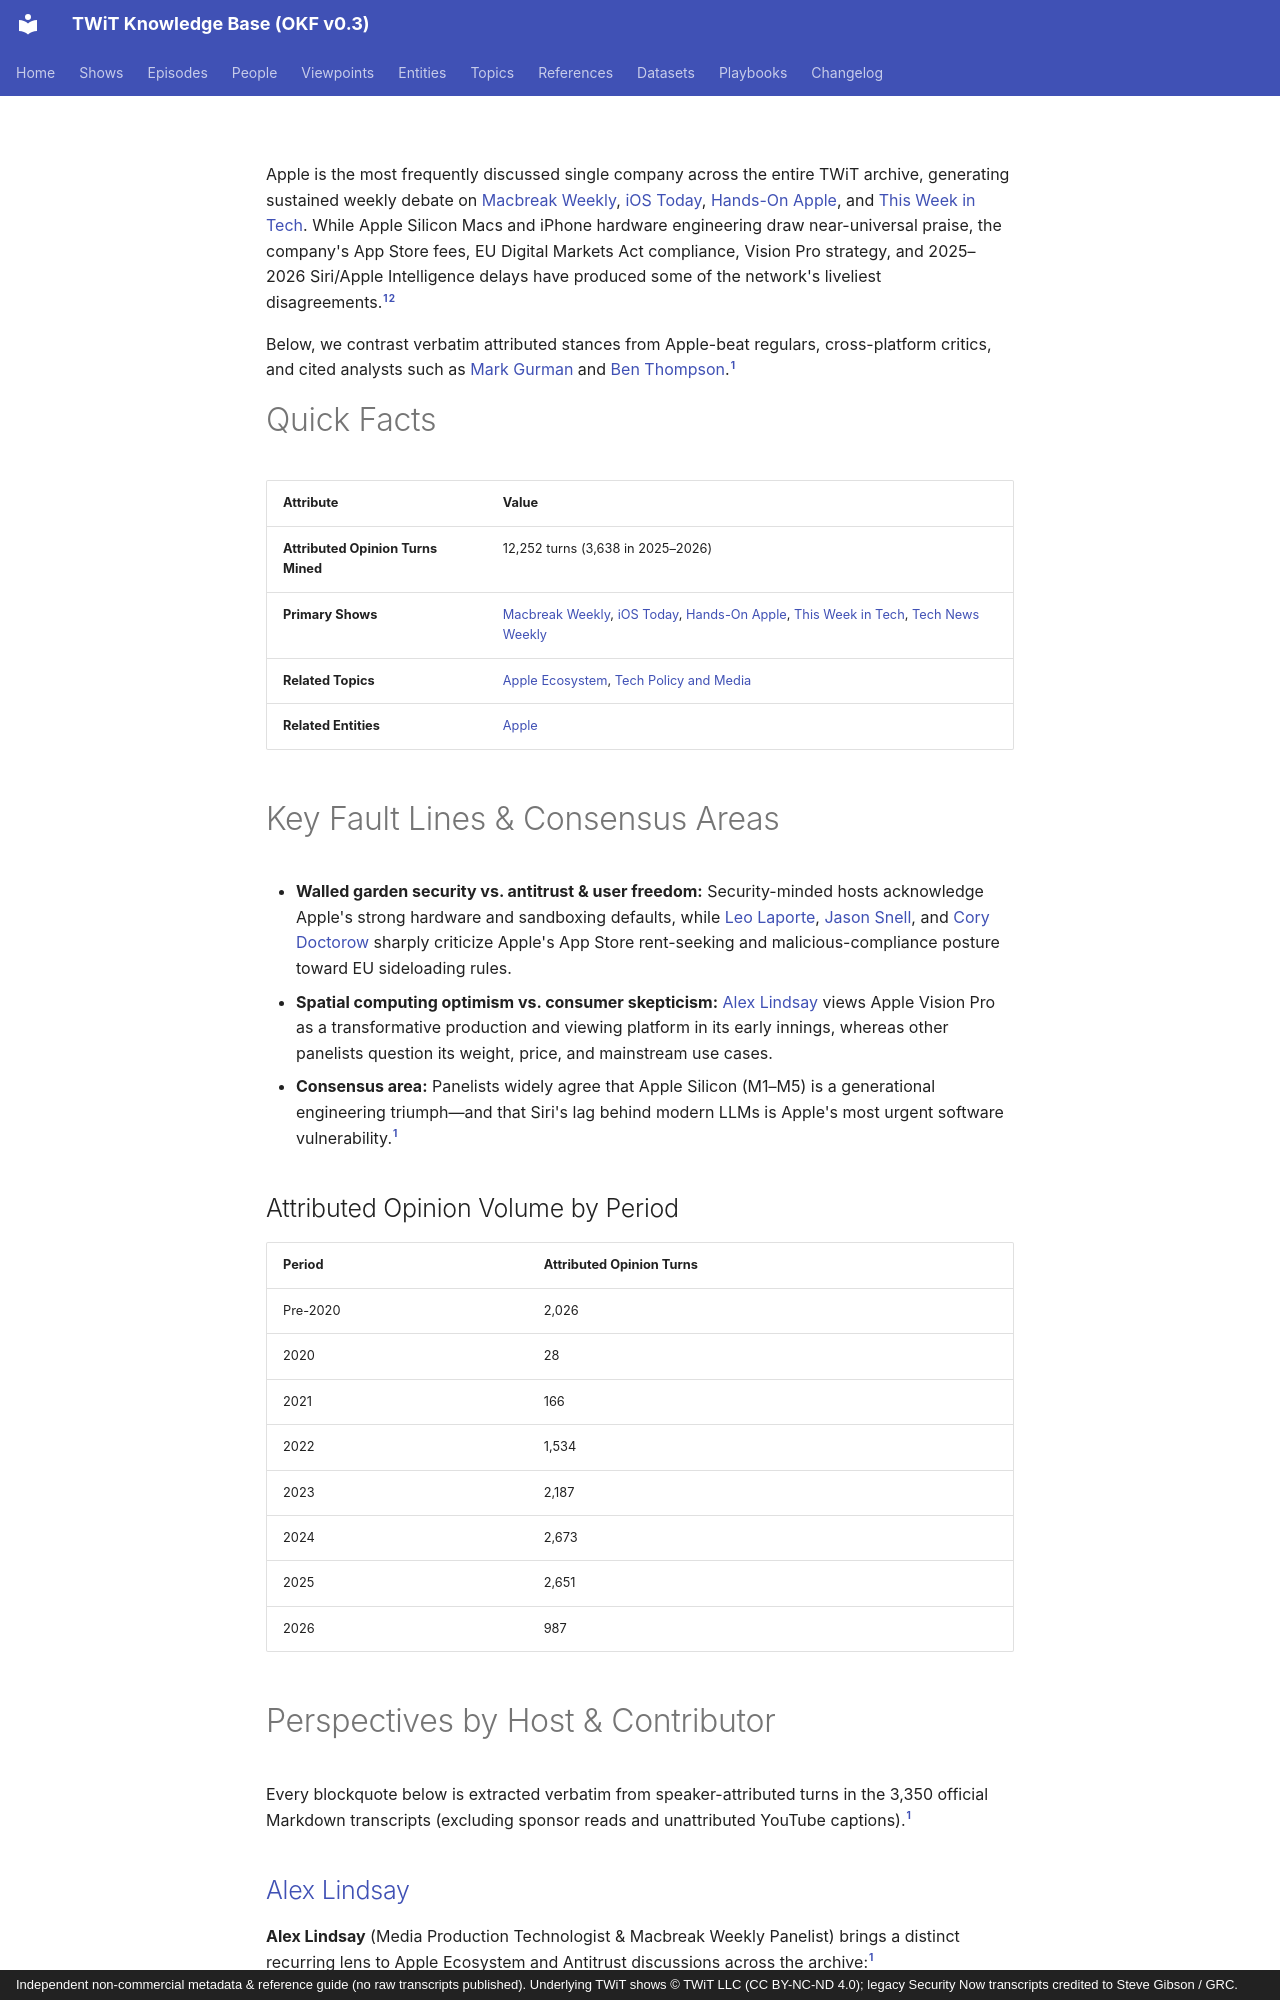

repository: jscott5811/twit-okf-site · page: viewpoints/apple-ecosystem-and-antitrust/index.html · generator: mkdocs · copyright: Independent non-commercial metadata & reference guide (no raw transcripts published). Underlying TWiT shows © TWiT LLC (CC BY-NC-ND 4.0); legacy Security Now transcripts credited to Steve Gibson / GRC.

---
type: viewpoint
title: "Apple Ecosystem and Antitrust"
description: "Cross-host viewpoints and verbatim quotes on Apple hardware, iPhone, Mac, Apple Vision Pro, Apple Intelligence, App Store rules, and antitrust scrutiny."
tags: [viewpoint, apple, ios, macos, antitrust, quotes]
generated: { by: "antigravity/gemini-4-neon-medium", at: "2026-11-23T22:55:00Z" }
sources:
  - id: archive-data
    resource: "local archive data/*_Transcripts_*.md"
    title: "Processed official TWiT transcript Markdown chunks (577 files, 3,350 episodes)"
  - id: dataset-doc
    resource: /datasets/twit-transcript-archive.md
    title: "TWiT Transcript Archive dataset specification"
---

Apple is the most frequently discussed single company across the entire TWiT archive, generating sustained weekly debate on [Macbreak Weekly](../shows/mbw.md), [iOS Today](../shows/ios.md), [Hands-On Apple](../shows/hoa.md), and [This Week in Tech](../shows/twit.md). While Apple Silicon Macs and iPhone hardware engineering draw near-universal praise, the company's App Store fees, EU Digital Markets Act compliance, Vision Pro strategy, and 2025–2026 Siri/Apple Intelligence delays have produced some of the network's liveliest disagreements.[^archive-data][^dataset-doc]

Below, we contrast verbatim attributed stances from Apple-beat regulars, cross-platform critics, and cited analysts such as [Mark Gurman](../people/mark-gurman.md) and [Ben Thompson](../people/ben-thompson.md).[^archive-data]

# Quick Facts

| Attribute | Value |
|---|---|
| **Attributed Opinion Turns Mined** | 12,252 turns (3,638 in 2025–2026) |
| **Primary Shows** | [Macbreak Weekly](../shows/mbw.md), [iOS Today](../shows/ios.md), [Hands-On Apple](../shows/hoa.md), [This Week in Tech](../shows/twit.md), [Tech News Weekly](../shows/tnw.md) |
| **Related Topics** | [Apple Ecosystem](../topics/apple-ecosystem.md), [Tech Policy and Media](../topics/tech-policy-and-media.md) |
| **Related Entities** | [Apple](../entities/apple.md) |

# Key Fault Lines & Consensus Areas

- **Walled garden security vs. antitrust & user freedom:** Security-minded hosts acknowledge Apple's strong hardware and sandboxing defaults, while [Leo Laporte](../people/leo-laporte.md), [Jason Snell](../people/jason-snell.md), and [Cory Doctorow](../people/cory-doctorow.md) sharply criticize Apple's App Store rent-seeking and malicious-compliance posture toward EU sideloading rules.
- **Spatial computing optimism vs. consumer skepticism:** [Alex Lindsay](../people/alex-lindsay.md) views Apple Vision Pro as a transformative production and viewing platform in its early innings, whereas other panelists question its weight, price, and mainstream use cases.
- **Consensus area:** Panelists widely agree that Apple Silicon (M1–M5) is a generational engineering triumph—and that Siri's lag behind modern LLMs is Apple's most urgent software vulnerability.[^archive-data]

## Attributed Opinion Volume by Period

| Period | Attributed Opinion Turns |
|---|---|
| Pre-2020 | 2,026 |
| 2020 | 28 |
| 2021 | 166 |
| 2022 | 1,534 |
| 2023 | 2,187 |
| 2024 | 2,673 |
| 2025 | 2,651 |
| 2026 | 987 |

# Perspectives by Host & Contributor

Every blockquote below is extracted verbatim from speaker-attributed turns in the 3,350 official Markdown transcripts (excluding sponsor reads and unattributed YouTube captions).[^archive-data]

## [Alex Lindsay](../people/alex-lindsay.md)

**Alex Lindsay** (Media Production Technologist & Macbreak Weekly Panelist) brings a distinct recurring lens to Apple Ecosystem and Antitrust discussions across the archive:[^archive-data]

> "I think it'll start off with like three to five minute narratives and eight minute narratives and if and if you, you know, if we don't think that we can tell a story, just watch Apple's ad about the AirPods, or the first 10 minutes of up, or you know like you can do something in a very short amount of time that generates emotion." — [Macbreak Weekly](../shows/mbw.md) #952, 2024-12-18, TS:0:32:22[^archive-data]

> "What I'm saying is that it's I think that Apple. Number one is I think that we should probably assume Apple has been thinking about AI for at least a decade and that we should." — [Macbreak Weekly](../shows/mbw.md) #917, 2024-04-17, TS:0:39:56[^archive-data]
